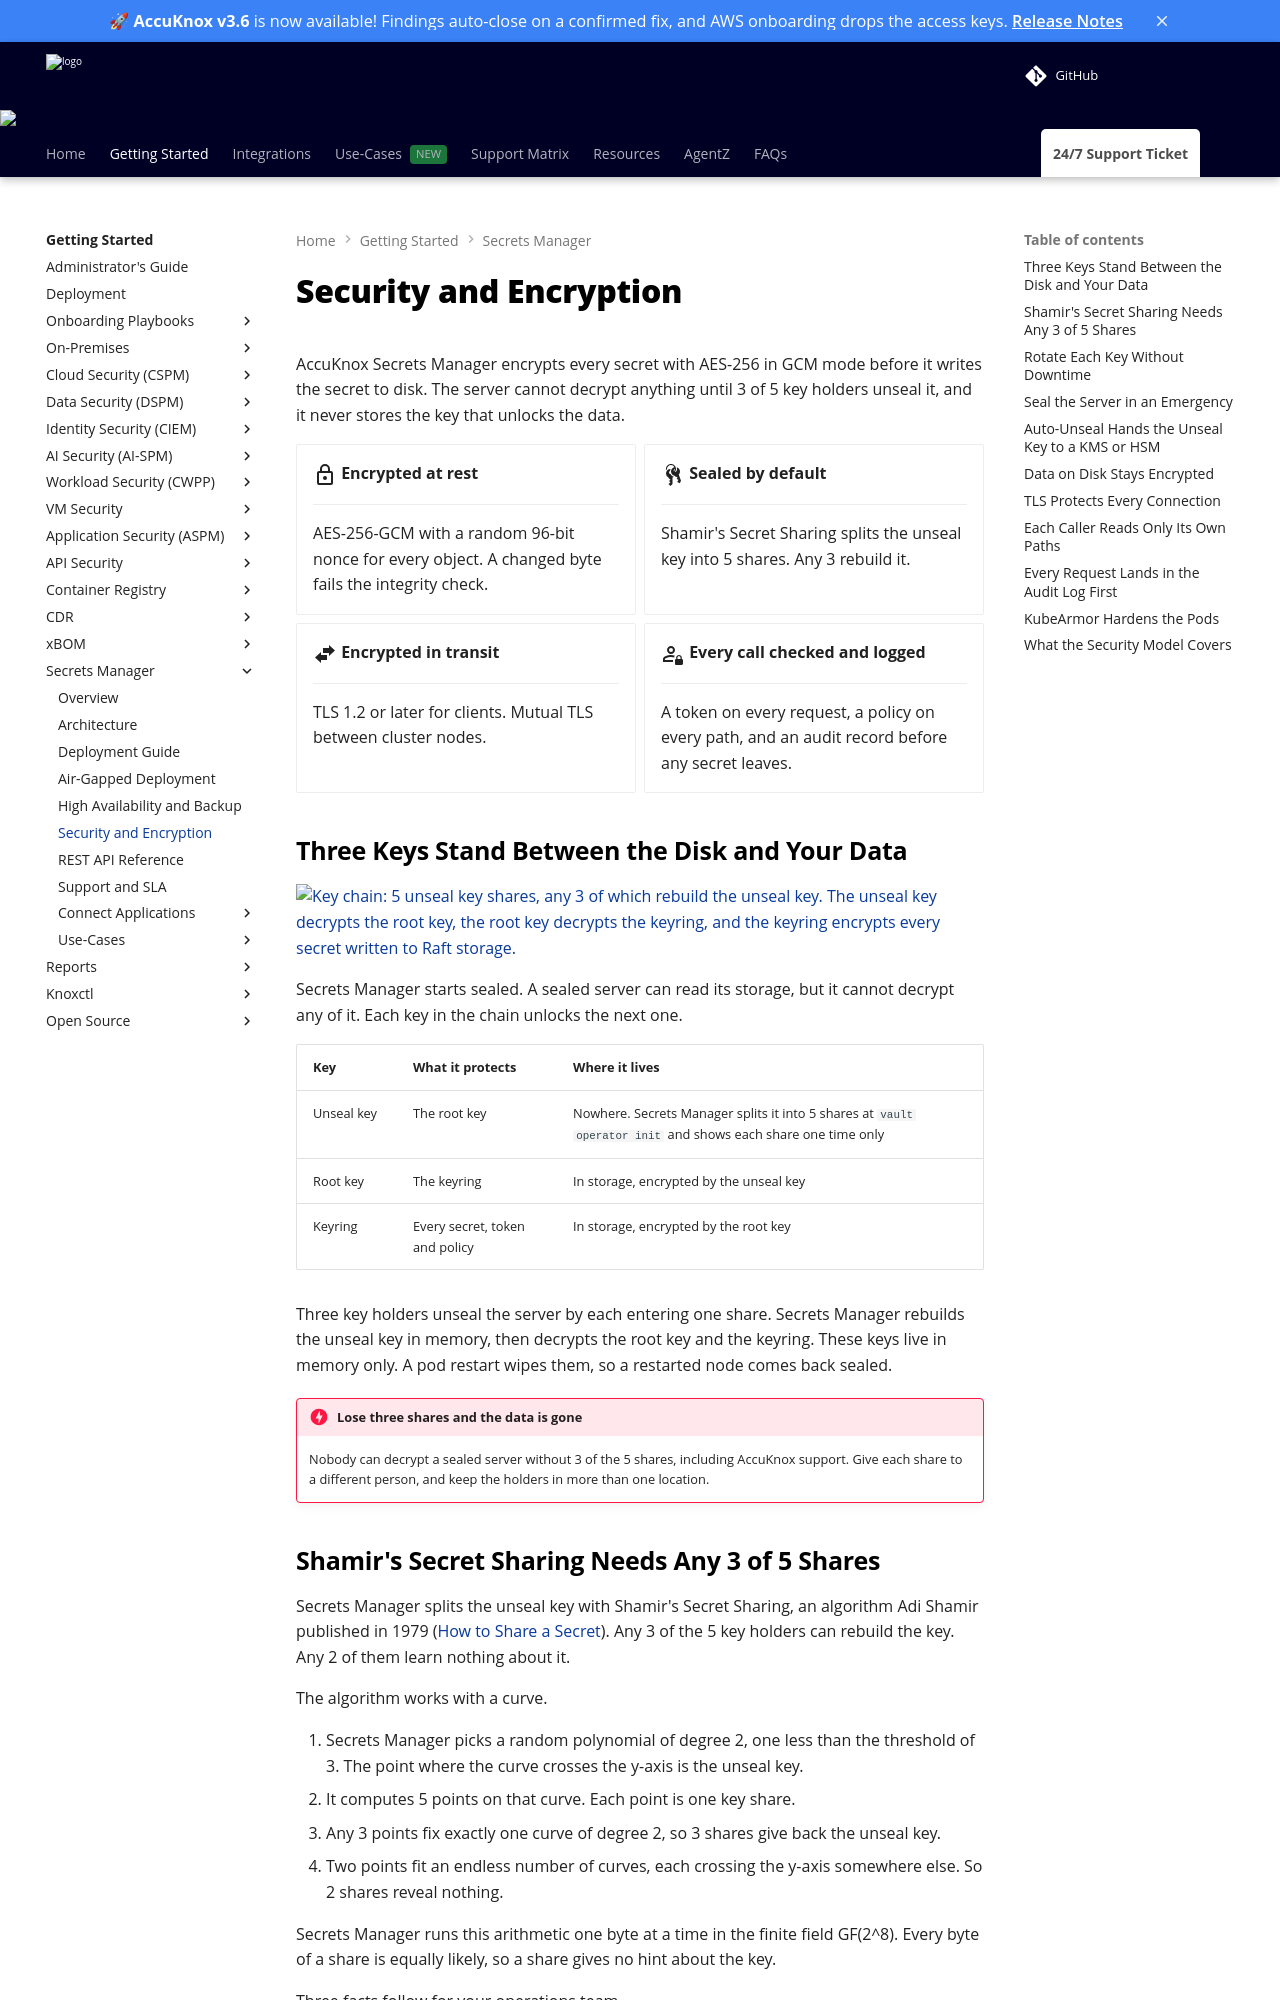

repository: accuknox/help · page: secrets-manager/security/index.html · generator: mkdocs

---
title: Secrets Manager Security and Encryption
description: How AccuKnox Secrets Manager protects secrets at rest and in transit, how Shamir's Secret Sharing splits the unseal key, how keys rotate, and what the security model covers.
---

# Security and Encryption

AccuKnox Secrets Manager encrypts every secret with AES-256 in GCM mode before it writes the secret to disk. The server cannot decrypt anything until 3 of 5 key holders unseal it, and it never stores the key that unlocks the data.

<div class="grid cards" markdown>

-   :material-lock-outline:{ .lg .middle } **Encrypted at rest**

    ---

    AES-256-GCM with a random 96-bit nonce for every object. A changed byte fails the integrity check.

-   :material-key-chain-variant:{ .lg .middle } **Sealed by default**

    ---

    Shamir's Secret Sharing splits the unseal key into 5 shares. Any 3 rebuild it.

-   :material-swap-horizontal-bold:{ .lg .middle } **Encrypted in transit**

    ---

    TLS 1.2 or later for clients. Mutual TLS between cluster nodes.

-   :material-account-lock-outline:{ .lg .middle } **Every call checked and logged**

    ---

    A token on every request, a policy on every path, and an audit record before any secret leaves.

</div>

## Three Keys Stand Between the Disk and Your Data

![Key chain: 5 unseal key shares, any 3 of which rebuild the unseal key. The unseal key decrypts the root key, the root key decrypts the keyring, and the keyring encrypts every secret written to Raft storage.](images/sm-key-chain.svg)

Secrets Manager starts sealed. A sealed server can read its storage, but it cannot decrypt any of it. Each key in the chain unlocks the next one.

| Key | What it protects | Where it lives |
| --- | --- | --- |
| Unseal key | The root key | Nowhere. Secrets Manager splits it into 5 shares at `vault operator init` and shows each share one time only |
| Root key | The keyring | In storage, encrypted by the unseal key |
| Keyring | Every secret, token and policy | In storage, encrypted by the root key |

Three key holders unseal the server by each entering one share. Secrets Manager rebuilds the unseal key in memory, then decrypts the root key and the keyring. These keys live in memory only. A pod restart wipes them, so a restarted node comes back sealed.

!!! danger "Lose three shares and the data is gone"
    Nobody can decrypt a sealed server without 3 of the 5 shares, including AccuKnox support. Give each share to a different person, and keep the holders in more than one location.
